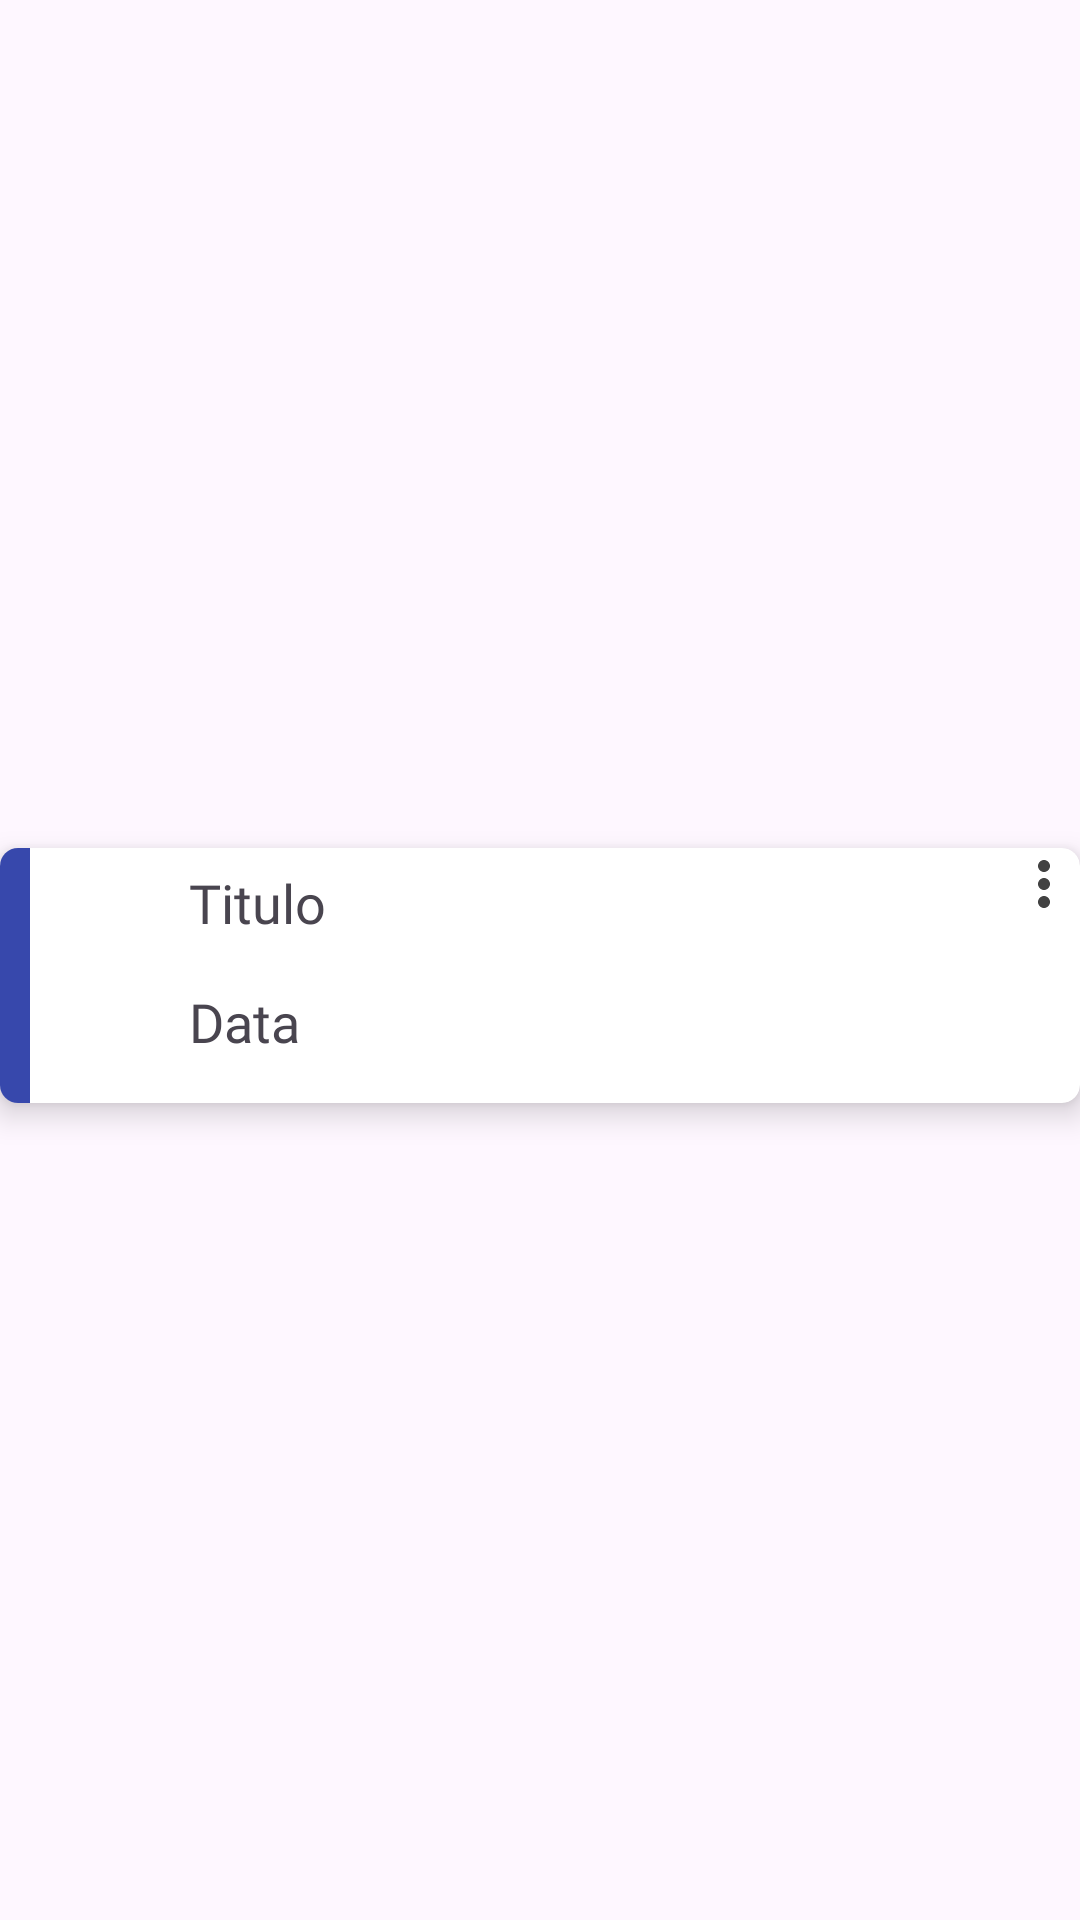

The Android layout XML behind this screen, and the referenced resources:
<!-- AndroidManifest.xml: application theme Theme.PetBem -->
<!-- res/layout/vaccine_recycler_view.xml -->
<?xml version="1.0" encoding="utf-8"?>
<androidx.constraintlayout.widget.ConstraintLayout xmlns:android="http://schemas.android.com/apk/res/android"
    xmlns:app="http://schemas.android.com/apk/res-auto"
    xmlns:tools="http://schemas.android.com/tools"
    android:layout_width="300dp"
    android:layout_height="wrap_content"
    android:layout_gravity="center_horizontal"
    >

    <androidx.cardview.widget.CardView
        android:id="@+id/list_linear_layout_vaccine"
        android:layout_width="match_parent"
        android:layout_height="85dp"
        android:backgroundTint="@color/white"
        app:cardCornerRadius="6dp"
        app:cardElevation="6dp"
        android:layout_marginTop="10dp"
        app:layout_constraintBottom_toBottomOf="parent"
        app:layout_constraintEnd_toEndOf="parent"
        app:layout_constraintStart_toStartOf="parent"
        app:layout_constraintTop_toTopOf="parent">

        <androidx.constraintlayout.widget.ConstraintLayout
            android:id="@+id/cardview_vaccine"
            android:layout_width="match_parent"
            android:layout_height="match_parent"
            android:backgroundTint="@color/bacground_edit_text">

            <TextView
                android:id="@+id/title_vaccine"
                android:layout_width="220dp"
                android:layout_height="wrap_content"
                android:layout_gravity="center_vertical"
                android:fontFamily="@font/poppins"
                android:maxLength="15"
                android:layout_marginTop="6dp"
                android:text="Titulo"
                android:textSize="18sp"
                app:layout_constraintEnd_toStartOf="@+id/card_menu_vaccine"
                app:layout_constraintStart_toEndOf="@+id/linearLayout"
                app:layout_constraintTop_toTopOf="parent" />

            <TextView
                android:id="@+id/data_vaccine"
                android:layout_width="220dp"
                android:layout_height="wrap_content"
                android:layout_gravity="center"
                android:fontFamily="@font/poppins"
                android:maxLength="15"
                android:text="Data"
                android:textSize="18sp"
                app:layout_constraintBottom_toBottomOf="parent"
                app:layout_constraintEnd_toStartOf="@+id/card_menu_vaccine"
                app:layout_constraintStart_toEndOf="@+id/linearLayout"
                app:layout_constraintTop_toBottomOf="@+id/title_vaccine" />

            <ImageButton
                android:id="@+id/card_menu_vaccine"
                android:layout_width="wrap_content"
                android:layout_height="wrap_content"
                android:layout_gravity="end"
                android:background="@android:color/transparent"
                android:contentDescription="@string/image_more"
                android:src="@drawable/more_24"
                app:layout_constraintEnd_toEndOf="parent"
                app:layout_constraintTop_toTopOf="parent" />

            <LinearLayout
                android:id="@+id/linearLayout"
                android:layout_width="wrap_content"
                android:layout_height="match_parent"
                android:background="@color/background_vacinas"
                android:padding="5dp"
                app:layout_constraintBottom_toBottomOf="parent"
                app:layout_constraintTop_toTopOf="parent"
                tools:ignore="MissingConstraints"
                android:orientation="horizontal" />

        </androidx.constraintlayout.widget.ConstraintLayout>
    </androidx.cardview.widget.CardView>
</androidx.constraintlayout.widget.ConstraintLayout>
<!-- resources referenced by this layout -->
<resources>
  <color name="bacground_edit_text">#E91E63</color>
  <color name="background_vacinas">#3748ac</color>
  <color name="white">#FFFFFFFF</color>
  <!-- drawable more_24 (drawable) -->
  <vector xmlns:android="http://schemas.android.com/apk/res/android" android:height="24dp" android:tint="#424242" android:viewportHeight="24" android:viewportWidth="24" android:width="24dp">
        
      <path android:fillColor="@android:color/white" android:pathData="M12,8c1.1,0 2,-0.9 2,-2s-0.9,-2 -2,-2 -2,0.9 -2,2 0.9,2 2,2zM12,10c-1.1,0 -2,0.9 -2,2s0.9,2 2,2 2,-0.9 2,-2 -0.9,-2 -2,-2zM12,16c-1.1,0 -2,0.9 -2,2s0.9,2 2,2 2,-0.9 2,-2 -0.9,-2 -2,-2z"/>
      
  </vector>
  <string name="image_more">image more</string>
  <style name="Theme.PetBem" parent="Base.Theme.PetBem" />
  <style name="Base.Theme.PetBem" parent="Theme.Material3.DayNight">
  
          
          
      </style>
</resources>
